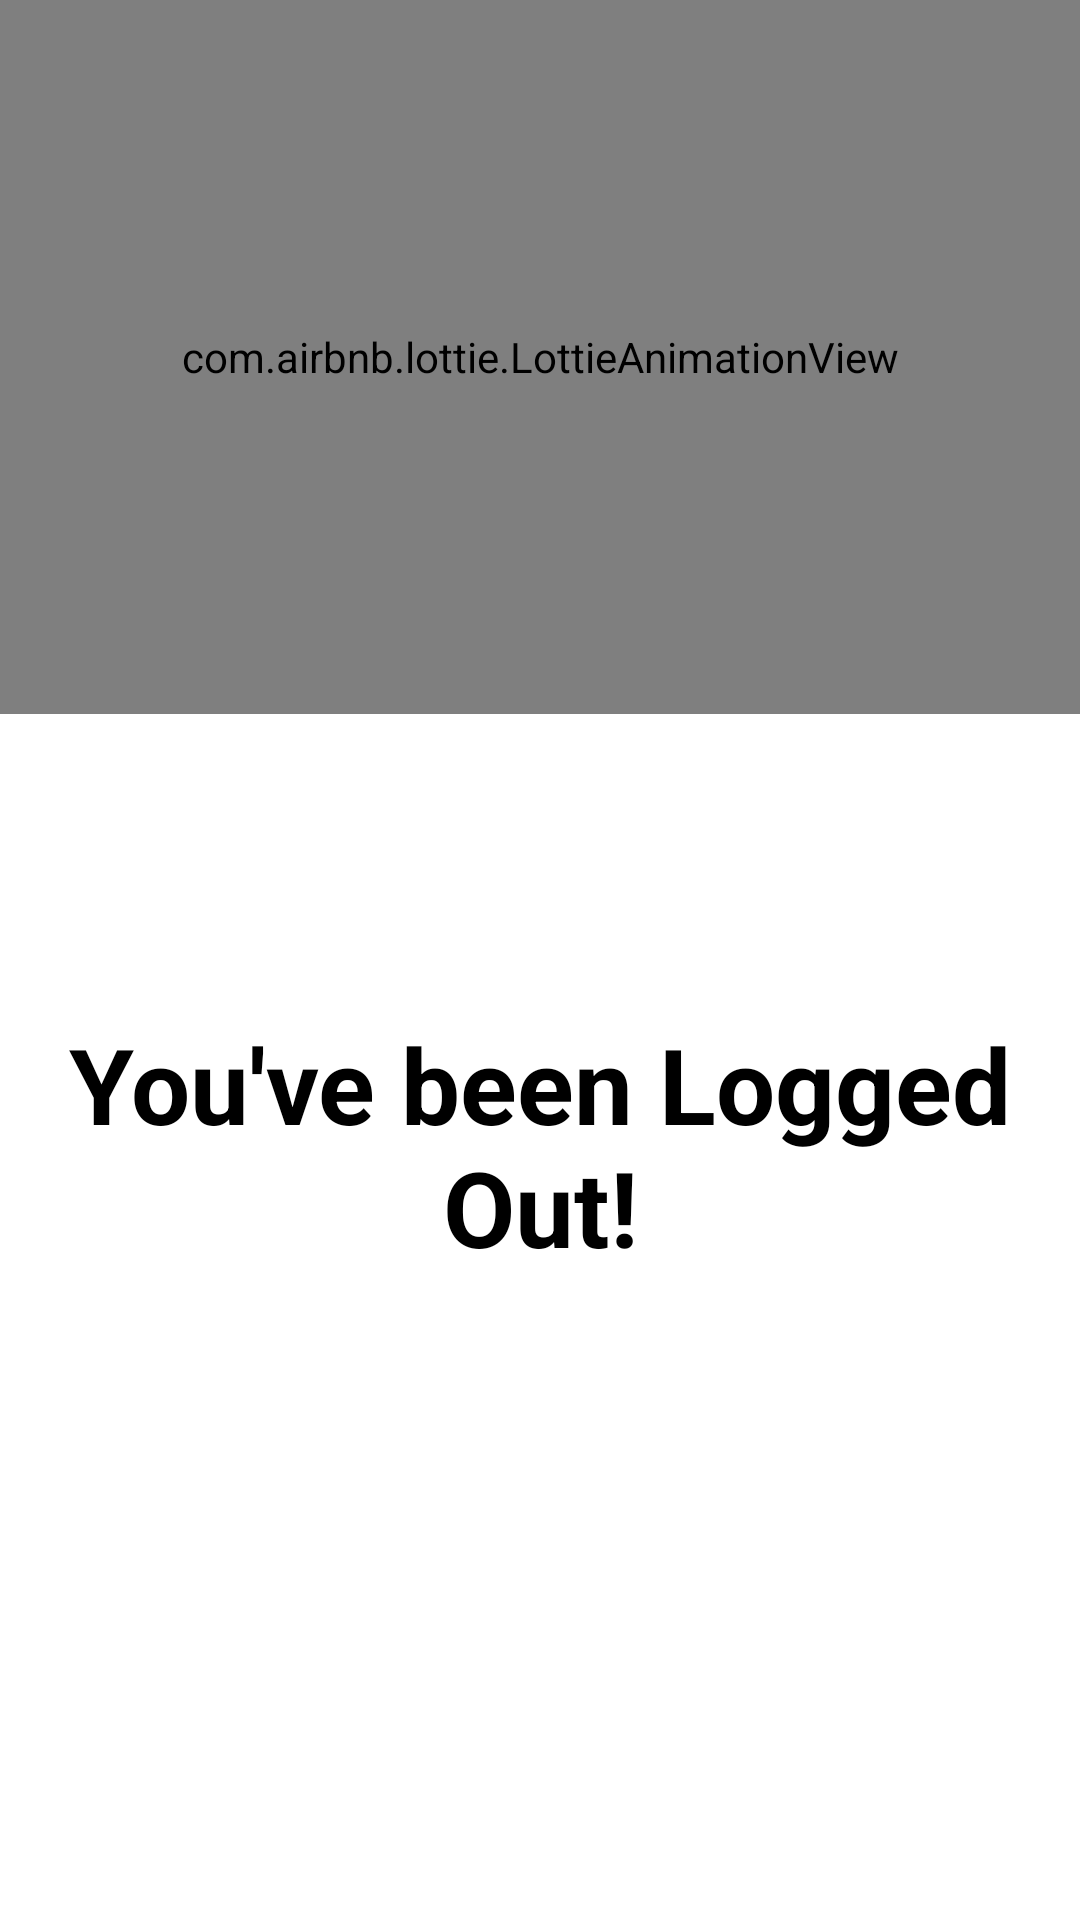

Layout XML and referenced resources for this Android screen:
<!-- AndroidManifest.xml: application theme Theme.Educateverse -->
<!-- res/layout/activity_loged_out.xml -->
<?xml version="1.0" encoding="utf-8"?>
<LinearLayout xmlns:android="http://schemas.android.com/apk/res/android"
    xmlns:app="http://schemas.android.com/apk/res-auto"
    xmlns:tools="http://schemas.android.com/tools"
    android:layout_width="match_parent"
    android:layout_height="match_parent"
    tools:context=".LogedOut"
    android:orientation="vertical">


    <com.airbnb.lottie.LottieAnimationView
        android:layout_width="match_parent"
        android:layout_height="238dp"
        app:lottie_autoPlay="true"
        app:lottie_loop="false"
        app:lottie_rawRes="@raw/information" />

    <TextView
        android:id="@+id/textView5"
        android:layout_width="match_parent"
        android:layout_height="wrap_content"
        android:layout_marginTop="100dp"
        android:text="You've been Logged Out!"
        android:textAlignment="center"
        android:textColor="@color/black"
        android:textSize="35dp"
        android:textStyle="bold" />
</LinearLayout>
<!-- resources referenced by this layout -->
<resources>
  <color name="black">#FF000000</color>
  <style name="Theme.Educateverse" parent="Theme.MaterialComponents.DayNight.DarkActionBar">
          
          <item name="colorPrimary">@color/Dashboard</item>
          <item name="colorPrimaryVariant">@color/Dashboard</item>
          <item name="colorOnPrimary">@color/white</item>
          
          <item name="colorSecondary">@color/teal_200</item>
          <item name="colorSecondaryVariant">@color/teal_700</item>
          <item name="colorOnSecondary">@color/black</item>
          
          <item name="android:statusBarColor" tools:targetApi="l">?attr/colorPrimaryVariant</item>
          
      </style>
  <color name="Dashboard">#E84E36</color>
  <color name="white">#FFFFFFFF</color>
  <color name="teal_200">#03DAC5</color>
  <color name="teal_700">#FF018786</color>
</resources>
